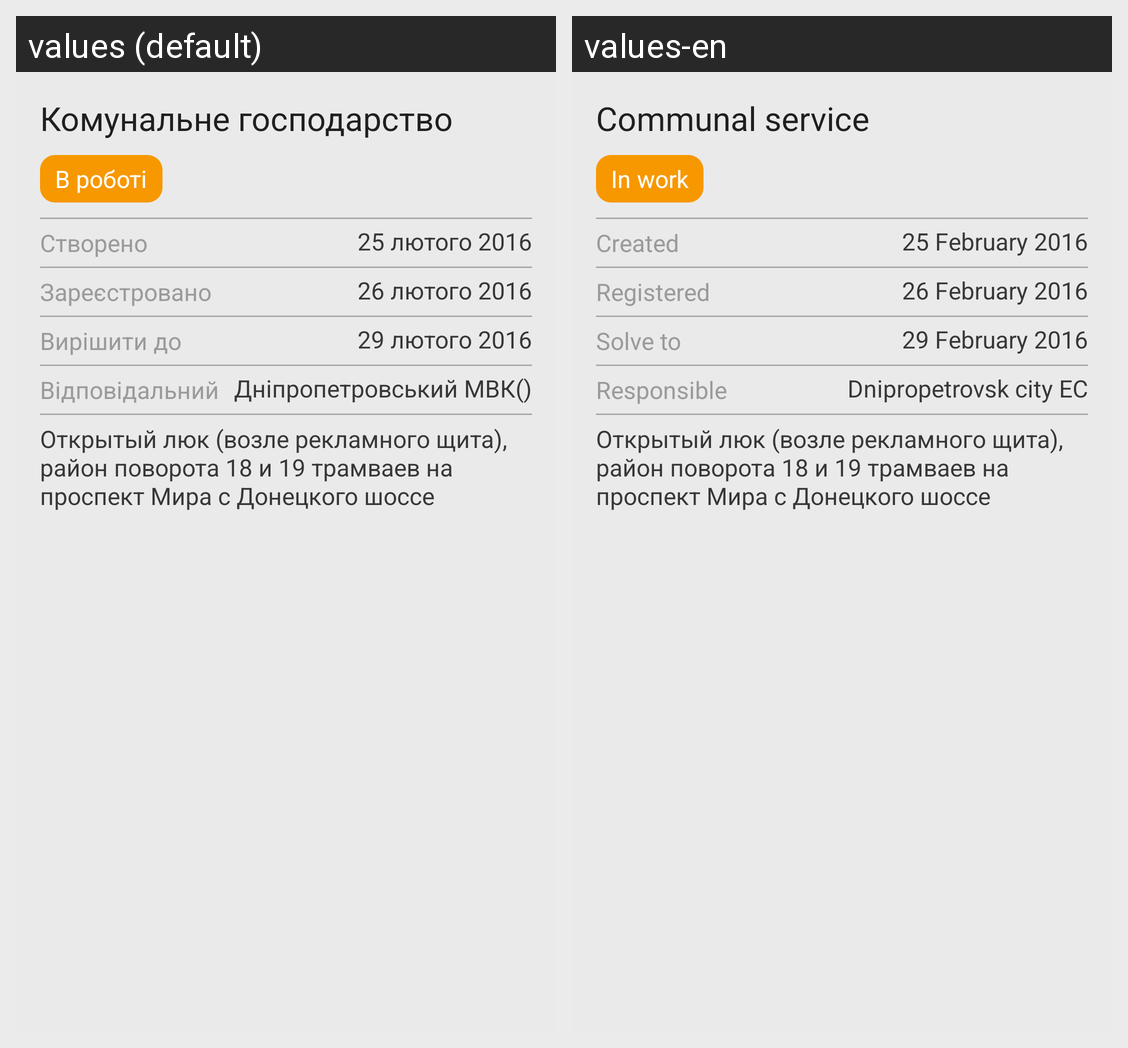

The Android screen above is rendered under two locales of the same app. Produce the string resources it draws, with the default and per-locale values.
Android screen res/layout/activity_main.xml rendered under 2 locales, left to right: values (default), values-en. Device: Nexus 5 (rendered at 1080×1920; each locale shown at half size, 540×960, under a caption strip naming it); theme AppTheme.
Strings drawn on this screen, with the default value and each locale's value (text and hints the layout hard-codes, and strings that could not be matched under every locale, appear in the picture but are not listed):

kom_gosp
  values: Комунальне господарство
  values-en: Communal service

v_roboti
  values: В роботі
  values-en: In work

stvoreno
  values: Створено
  values-en: Created

stvoreno_data
  values: 25 лютого 2016
  values-en: 25 February 2016

zareestrovano
  values: Зареєстровано
  values-en: Registered

zareestrovano_data
  values: 26 лютого 2016
  values-en: 26 February 2016

virishiti
  values: Вирішити до
  values-en: Solve to

virishiti_data
  values: 29 лютого 2016
  values-en: 29 February 2016

vidpovidalnii
  values: Відповідальний
  values-en: Responsible

vidpovidalnii_pidpr
  values: Дніпропетровський МВК()
  values-en: Dnipropetrovsk city EC

opisanie
  values: Открытый люк (возле рекламного щита), район поворота 18 и 19 трамваев на проспект Мира с Донецкого шоссе
  values-en: Открытый люк (возле рекламного щита), район поворота 18 и 19 трамваев на проспект Мира с Донецкого шоссе
